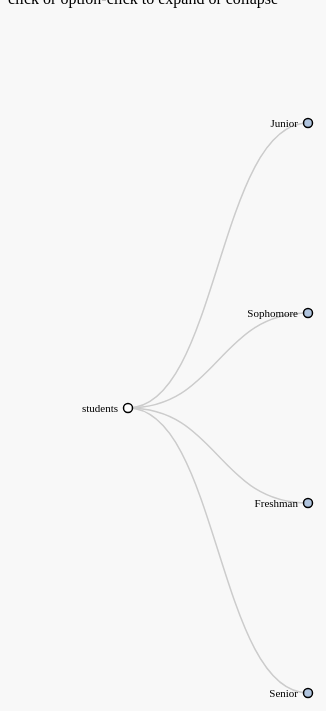
D3 v3 page, settled after 480 driven frames (8 s of simulated time); the page loaded 1 data file(s).


			var matrix = [20, 120, 20, 120],
		    w = 1280 - matrix[1] - matrix[3],
		    h = 800 - matrix[0] - matrix[2],
		    i = 0,
		    root;

			var tree = d3.layout.tree()
			    .size([h, w]);

			var diagonal = d3.svg.diagonal()
			    .projection(function(d) { return [d.y, d.x]; });

			var vis = d3.select("#body").append("svg:svg")
			    .attr("width", w + matrix[1] + matrix[3])
			    .attr("height", h + matrix[0] + matrix[2])
			  .append("svg:g")
			    .attr("transform", "translate(" + matrix[3] + "," + matrix[0] + ")");

			d3.csv("Assignment2Data.csv", function(d) {
				return {
					studentID: +d.StudentID,
					major: d.Major,
					standing: d.Standing,
					grade: +d.Grade,
					prereq: d.Prerequisites,
					letter: d.Letters 
				};
			}, function(data){
				var treeData = { "key": "students", "values":
					d3.nest()
					.key(function(d) { return d.standing; })
					.key(function(d) { return d.major; })
					.key(function(d) { return d.letter; })
					.key(function(d) { return d.studentID; })
					.entries(data)
				};

				var totalStudentsEachMajor = d3.nest()
					.rollup(function(students) { return students.length; })
					.entries(data);
				
				var averageGradeEachMajor = d3.nest()
					.key(function(d) { return d.standing; })
					.key(function(d) { return d.major; })
					.entries(data);

				console.log(JSON.stringify(averageGradeEachMajor));

				var treeData2 = { "name": "students", "children":
					treeData.values.map(function(standing){

						return { "name": standing.key, "children":
							standing.values.map(function(major){

								return { "name": major.key, "children":
									major.values.map(function(letter){

										return { "name": letter.key, "children": 
											letter.values.map(function(studentID){

												return { "name": studentID.key, "children": studentID.values };

											})
										};

									})
								};

							})
						};

					})
				};

				// console.log(JSON.stringify(treeData2));

				

				console.log('\n');
				console.log(treeData2);

				root = treeData2;
				root.x0 = h / 2;
			  	root.y0 = 0;

			  	function toggleAll(d) {
				    if (d.children) {
				      d.children.forEach(toggleAll);
				      toggle(d);
				    }
			  	}

				// Initialize the display to show a few nodes.
				root.children.forEach(toggleAll);

				update(root);


			}, function(error, rows){
				console.log('error rows ', rows);
			});

			function update(source) {
			  var duration = d3.event && d3.event.altKey ? 5000 : 500;

			  // Compute the new tree layout.
			  var nodes = tree.nodes(root).reverse();

			  // Normalize for fixed-depth.
			  nodes.forEach(function(d) { d.y = d.depth * 180; });

			  // Update the nodes…
			  var node = vis.selectAll("g.node")
			      .data(nodes, function(d) { return d.id || (d.id = ++i); });

			  // Enter any new nodes at the parent's previous position.
			  var nodeEnter = node.enter().append("svg:g")
			      .attr("class", "node")
			      .attr("transform", function(d) { return "translate(" + source.y0 + "," + source.x0 + ")"; })
			      .on("click", function(d) { toggle(d); update(d); });

			  nodeEnter.append("svg:circle")
			      .attr("r", 1e-6)
			      .style("fill", function(d) { return d._children ? "lightsteelblue" : "#fff"; });

			  nodeEnter.append("svg:text")
			      .attr("x", function(d) { return d.children || d._children ? -10 : 10; })
			      .attr("dy", ".35em")
			      .attr("text-anchor", function(d) { return d.children || d._children ? "end" : "start"; })
			      .text(function(d) { 
			      	if (isNumeric(d.name))
			      		return "studentID " + d.name;
			      	return d.name; 
			      })
			      .style("fill-opacity", 1e-6);

			  // Transition nodes to their new position.
			  var nodeUpdate = node.transition()
			      .duration(duration)
			      .attr("transform", function(d) { return "translate(" + d.y + "," + d.x + ")"; });

			  nodeUpdate.select("circle")
			      .attr("r", 4.5)
			      .style("fill", function(d) { return d._children ? "lightsteelblue" : "#fff"; });

			  nodeUpdate.select("text")
			      .style("fill-opacity", 1);

			  // Transition exiting nodes to the parent's new position.
			  var nodeExit = node.exit().transition()
			      .duration(duration)
			      .attr("transform", function(d) { return "translate(" + source.y + "," + source.x + ")"; })
			      .remove();

			  nodeExit.select("circle")
			      .attr("r", 1e-6);

			  nodeExit.select("text")
			      .style("fill-opacity", 1e-6);

			  // Update the links…
			  var link = vis.selectAll("path.link")
			      .data(tree.links(nodes), function(d) { return d.target.id; });

			  // Enter any new links at the parent's previous position.
			  link.enter().insert("svg:path", "g")
			      .attr("class", "link")
			      .attr("d", function(d) {
			        var o = {x: source.x0, y: source.y0};
			        return diagonal({source: o, target: o});
			      })
			    .transition()
			      .duration(duration)
			      .attr("d", diagonal);

			  // Transition links to their new position.
			  link.transition()
			      .duration(duration)
			      .attr("d", diagonal);

			  // Transition exiting nodes to the parent's new position.
			  link.exit().transition()
			      .duration(duration)
			      .attr("d", function(d) {
			        var o = {x: source.x, y: source.y};
			        return diagonal({source: o, target: o});
			      })
			      .remove();

			  // Stash the old positions for transition.
			  nodes.forEach(function(d) {
			    d.x0 = d.x;
			    d.y0 = d.y;
			  });
			}

			// Toggle children.
			function toggle(d) {
			  if (d.children) {
			    d._children = d.children;
			    d.children = null;
			  } else {
			    d.children = d._children;
			    d._children = null;
			  }
			}

			function isNumeric(num){
			    return !isNaN(num)
			}

		    

### data: Assignment2Data.csv
StudentID, Major, Standing, Grade, Prerequisites, Letters
101, Computer Science, Junior, 82, Y, B
105, Economics, Sophomore, 95, Y, A
107, Computer Science, Junior, 84, N, B
217, Social Science, Freshman, 83, N, B
218, Computer Science, Senior, 76, N, C
1005, Biology, Freshman, 92, Y, A
1702, Chemistry, Junior, 93, Y, A
1802, Physics, Senior, 86, Y, B
2001, Medieval History, Freshman, 68, N, D
4001, Art, Senior, 74, N, C
501, Social Science, Senior, 89, N, B
2449, Physics, Junior, 87, Y, B
3451, Political Science, Freshman, 90, N, A
7589, Aerospace, Junior, 85, Y, B
9812, Mechanical, Senior, 89, Y, B
2567, Biology, Sophomore, 92, N, A
12675, Informatics, Freshman, 87, Y, B
3452, Software Engineering, Sophomore, 93, N, A
8970, Social Science, Senior, 75, Y, C
7582, Humanities, Senior, 82, Y, B
3419, Chemistry, Junior, 96, N, A
4589, Economics, Freshman, 79, N, C
1276, Art, Freshman, 81, N, B
8759, Chemistry, Sophomore, 89, N, B